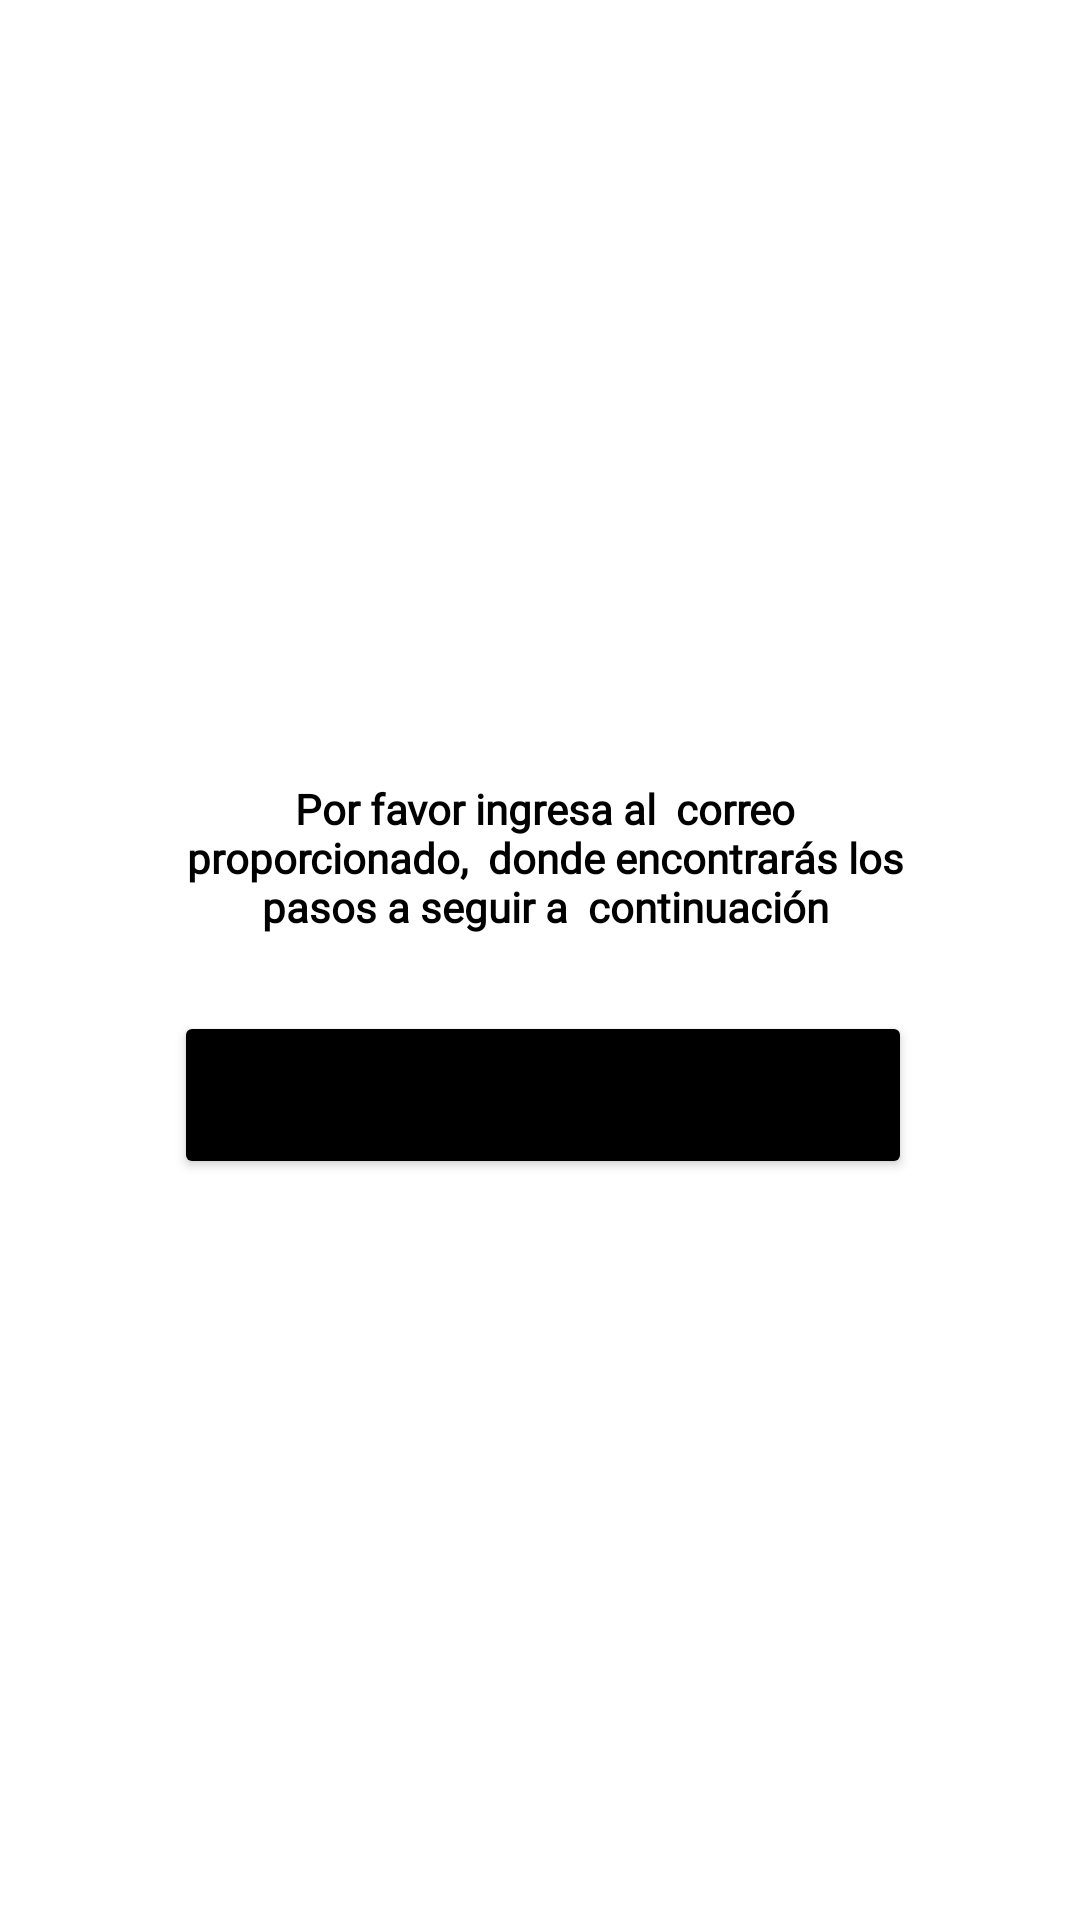

Reconstruct the res/layout file that produces this screen, plus the resources it refers to.
<!-- AndroidManifest.xml: application theme Theme.ConsultaCiudadano.NoActionBar -->
<!-- res/layout/activity_dialog_exito.xml -->
<?xml version="1.0" encoding="utf-8"?>
<androidx.constraintlayout.widget.ConstraintLayout xmlns:android="http://schemas.android.com/apk/res/android"
    xmlns:app="http://schemas.android.com/apk/res-auto"
    xmlns:tools="http://schemas.android.com/tools"
    android:layout_width="wrap_content"
    android:layout_height="wrap_content"
    android:layout_gravity="center">

    <com.google.android.material.card.MaterialCardView
        android:id="@+id/ccTrip"
        android:layout_height="wrap_content"
        android:background="?attr/colorOnPrimary"
        app:cardCornerRadius="24dp"
        app:cardElevation="0dp"
        app:layout_constraintBottom_toBottomOf="parent"
        app:layout_constraintEnd_toEndOf="parent"
        app:layout_constraintStart_toStartOf="parent"
        app:layout_constraintTop_toTopOf="parent"
        android:layout_width="279dp">

        <androidx.constraintlayout.widget.ConstraintLayout
            android:layout_width="279dp"
            android:layout_height="218dp">

            <TextView
                android:id="@+id/tvHeader"
                android:layout_width="241dp"
                android:layout_height="70dp"
                android:layout_marginTop="40dp"
                android:gravity="center"
                android:fontFamily="@font/robotocondensed_regular"
                android:textColor="@color/black"
                android:text="Por favor ingresa al  correo proporcionado,  donde encontrarás los  pasos a seguir a  continuación"
                android:textStyle="bold"
                app:layout_constraintEnd_toEndOf="parent"
                app:layout_constraintHorizontal_bias="0.542"
                app:layout_constraintStart_toStartOf="parent"
                app:layout_constraintTop_toTopOf="parent" />

            <Button
                android:id="@+id/btnListo"
                android:layout_width="246dp"
                android:layout_height="56dp"
                android:layout_marginBottom="36dp"
                android:backgroundTint="@color/black"
                android:text="listo"
                app:layout_constraintBottom_toBottomOf="parent"
                app:layout_constraintEnd_toEndOf="parent"
                app:layout_constraintHorizontal_bias="0.521"
                app:layout_constraintStart_toStartOf="parent" />

        </androidx.constraintlayout.widget.ConstraintLayout>
    </com.google.android.material.card.MaterialCardView>

</androidx.constraintlayout.widget.ConstraintLayout>
<!-- resources referenced by this layout -->
<resources>
  <color name="black">#FF000000</color>
  <style name="Theme.ConsultaCiudadano.NoActionBar">
          <item name="windowActionBar">false</item>
          <item name="windowNoTitle">true</item>
      </style>
</resources>
